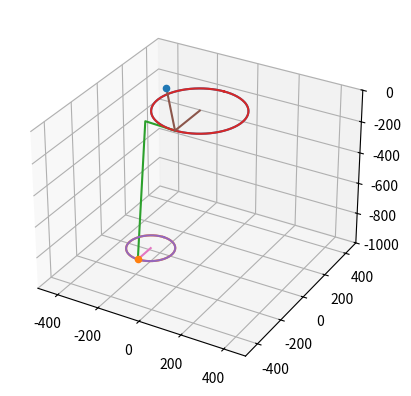

Source code (Python):
import numpy as np
import matplotlib.pyplot as plt
import math


def Rx(q):
    T = np.array([[1, 0, 0, 0],
                  [0, np.cos(q), -np.sin(q), 0],
                  [0, np.sin(q), np.cos(q), 0],
                  [0, 0, 0, 1]])
    return T


def Ry(q):
    T = np.array([[np.cos(q), 0, np.sin(q), 0],
                  [0, 1, 0, 0],
                  [-np.sin(q), 0, np.cos(q), 0],
                  [0, 0, 0, 1]])
    return T


def Rz(q):
    T = np.array([[np.cos(q), -np.sin(q), 0, 0],
                  [np.sin(q), np.cos(q), 0, 0],
                  [0, 0, 1, 0],
                  [0, 0, 0, 1]])
    return T


def Tx(x):
    T = np.array([[1, 0, 0, x],
                  [0, 1, 0, 0],
                  [0, 0, 1, 0],
                  [0, 0, 0, 1]])
    return T


def Ty(y):
    T = np.array([[1, 0, 0, 0],
                  [0, 1, 0, y],
                  [0, 0, 1, 0],
                  [0, 0, 0, 1]])
    return T


def Tz(z):
    T = np.array([[1, 0, 0, 0],
                  [0, 1, 0, 0],
                  [0, 0, 1, z],
                  [0, 0, 0, 1]])
    return T


rf = 300  # small link
re = 800  # big link

base_radius = 200  # radius of top platform
end_platform_radius = 100  # radius of end-effector

position = [0, -400, -600]

def FixedIK(x0, y0, z0):
    delta_radius = base_radius - end_platform_radius + y0

    x = np.sqrt(z0**2 + delta_radius**2)
    alpha = np.arctan2(abs(z0), delta_radius)
    beta = np.pi - alpha
    eta = np.arccos((rf**2 + x**2 - re**2) / (2 * rf * x))

    print(f'Eta: {eta}')
    print(f'Eta: {np.rad2deg(eta)}')

    q1 = eta - beta

    print(f'q1:{np.rad2deg(q1)}')

    q2 = np.pi - np.arccos((rf**2 + re**2 - x**2) / (2 * rf * re))

    #print(f'q2: {np.rad2deg(np.pi - np.arccos((rf**2 + re**2 - x**2) / (2 * rf * re)))}')

    return [q1, q2]


anw = FixedIK(position[0], position[1], position[2])
thetas = [anw[0], 0, 0]

ax = plt.axes(projection='3d')


def RobotFK(ax, q0, q1, q2):

    T = np.linalg.multi_dot([Rz(q0),
                             Ty(-base_radius)])

    pos1 = T[0:3, 3]

    T = np.linalg.multi_dot([Rz(q0),
                             Ty(-base_radius),
                             Rx(-q1),
                             Ty(-rf)])

    pos2 = T[0:3, 3]

    T = np.linalg.multi_dot([Rz(q0),
                             Ty(-base_radius),
                             Rx(-q1),
                             Ty(-rf),
                             Rx(q2),
                             Ty(-re)])

    pos3 = T[0:3, 3]

    x = [pos1[0], pos2[0], pos3[0]]
    y = [pos1[1], pos2[1], pos3[1]]
    z = [pos1[2], pos2[2], pos3[2]]

    ax.plot3D(x, y, z)

    ax.set_xlim(-500, 500)
    ax.set_ylim(-500, 500)
    ax.set_zlim(-1000, 0)


def DrawCircle(ax, pos, radius):
    theta = np.linspace(0, 2 * np.pi, 200)

    x = radius * np.sin(theta) + pos[0]
    y = radius * np.cos(theta) + pos[1]

    ax.plot(x, y, pos[2])

# Draw base
DrawCircle(ax, [0, 0, 0], base_radius)

# Draw end-effector
DrawCircle(ax, position, end_platform_radius)

RobotFK(ax, 0, anw[0], anw[1])
print("")
print("New IK")

def calc_angle(x0, y0, z0):
    y1 = -0.5 * np.tan(np.pi/6) * base_radius
    y0 -= 0.5 * np.tan(np.pi/6) * end_platform_radius

    a = (x0 * x0 + y0 * y0 + z0 * z0 + rf * rf - re * re - y1 * y1) / (2 * z0)
    b = (y1 - y0) / z0
    d = -(a + b * y1) * (a + b * y1) + rf * (b * b * rf + rf)

    if d < 0:
        print("The point doesnt exist")

    yj = (y1 - a * b - np.sqrt(d)) / (b * b + 1)
    zj = a + b * yj

    if yj > y1:
        theta = 180.0 * 2 * np.arctan(-zj / (y1 - yj)) / np.pi + 180
    else:
        theta = 180.0 * 2 * np.arctan(-zj / (y1 - yj)) / np.pi

    print(base_radius, yj)
    print(f'New Pos2: {[0, - base_radius + yj, zj]}')

    return theta, [0, -base_radius + yj, zj]


def IK(x0, y0, z0):
    cos120 = -0.5
    sin120 = np.sin(np.deg2rad(120))

    theta1, elbow_pos_1 = calc_angle(x0, y0, z0)
    theta2, elbow_pos_2 = calc_angle(x0 * cos120 + y0 * sin120, y0 * cos120 - x0 * sin120, z0)
    theta3, elbow_pos_3 = calc_angle(x0 * cos120 - y0 * sin120, y0 * cos120 + x0 * sin120, z0)

    return [theta1, theta2, theta3]


thetas = IK(position[0], position[1], position[2])
print(f'New q1: {thetas[0]}')


def VisualisationFK(ax, q0, q1):

    T = np.linalg.multi_dot([Rz(q0),
                             Ty(-base_radius)])

    pos1 = T[0:3, 3]

    T = np.linalg.multi_dot([Rz(q0),
                             Ty(-base_radius),
                             Rx(q1),
                             Ty(-rf)])

    pos2 = T[0:3, 3]

    # ax.scatter(pos1[0], pos1[1], pos1[2])
    # ax.scatter(pos2[0], pos2[1], pos2[2])

    return pos1, pos2



def VisualisationFK_ee(ax, ee_pos, q0):

    T = np.linalg.multi_dot([Tx(ee_pos[0]),
                             Ty(ee_pos[1]),
                             Tz(ee_pos[2])])

    pos0 = T[0:3, 3]

    T = np.linalg.multi_dot([Tx(ee_pos[0]),
                             Ty(ee_pos[1]),
                             Tz(ee_pos[2]),
                             Rz(q0),
                             Ty(-end_platform_radius)])

    pos1 = T[0:3, 3]

    # ax.scatter(pos1[0], pos1[1], pos1[2])
    # ax.scatter(pos0[0], pos0[1], pos0[2])

    return pos0, pos1


def PlotLeg(ax, center, pos0, pos1, posEnd, posEe):

    # Sequence 1
    x = [center[0], pos0[0], pos1[0]]  # , posEnd[0], ee_pos[0]]
    y = [center[1], pos0[1], pos1[1]]  # , posEnd[1], ee_pos[1]]
    z = [center[2], pos0[2], pos1[2]]  # , posEnd[2], ee_pos[2]]

    ax.plot3D(x, y, z)

    x = [posEnd[0], posEe[0]]
    y = [posEnd[1], posEe[1]]
    z = [posEnd[2], posEe[2]]

    ax.plot3D(x, y, z)


def CalcDist(pos1, pos2):
    return np.sqrt((pos2[0] - pos1[0])**2 + (pos2[1] - pos1[1])**2 + (pos2[2] - pos1[2])**2)


def Visualisation(ax, ee_pos, q):
    #ax = plt.axes(projection='3d')
    center = [0, 0, 0]

    # Draw base
    DrawCircle(ax, center, base_radius)

    # Draw end-effector
    DrawCircle(ax, ee_pos, end_platform_radius)

    # Sequence 1
    # print(ax)
    # print(np.deg2rad(q[0]))

    pos0, posElbow = VisualisationFK(ax, 0, np.deg2rad(q[0]))
    posEndEffector, posWrist = VisualisationFK_ee(ax, ee_pos, np.deg2rad(0))

    PlotLeg(ax, center, pos0, posElbow, posEndEffector, posWrist)

    ax.scatter(posElbow[0], posElbow[1], posElbow[2])
    ax.scatter(posWrist[0], posWrist[1], posWrist[2])

    print(f'Pos el{posElbow}')
    print(f'Pos wr{posWrist}')

    dst = math.dist(posWrist, posElbow)
    print(f'Distance: {dst}')

    # # Sequence 2
    # pos0, pos1 = VisualisationFK(ax, np.deg2rad(120), np.deg2rad(q[1]))
    # posEnd, e_pos = VisualisationFK_ee(ax, ee_pos, np.deg2rad(120))
    #
    # PlotLeg(ax, center, pos0, pos1, posEnd, e_pos)
    # #
    # # dst1 = math.dist(posEnd, pos1)
    # # print(dst1)
    # #
    # # Sequence 3
    # pos0, pos1 = VisualisationFK(ax, np.deg2rad(-120), np.deg2rad(q[2]))
    # posEnd, e_pos = VisualisationFK_ee(ax, ee_pos, np.deg2rad(-120))
    #
    # PlotLeg(ax, center, pos0, pos1, posEnd, e_pos)
    #
    # dst2 = math.dist(posEnd, pos1)
    # print(dst2)

    ax.set_xlim(-500, 500)
    ax.set_ylim(-500, 500)
    ax.set_zlim(-1000, 0)
    plt.show()

Visualisation(ax, position, thetas)
